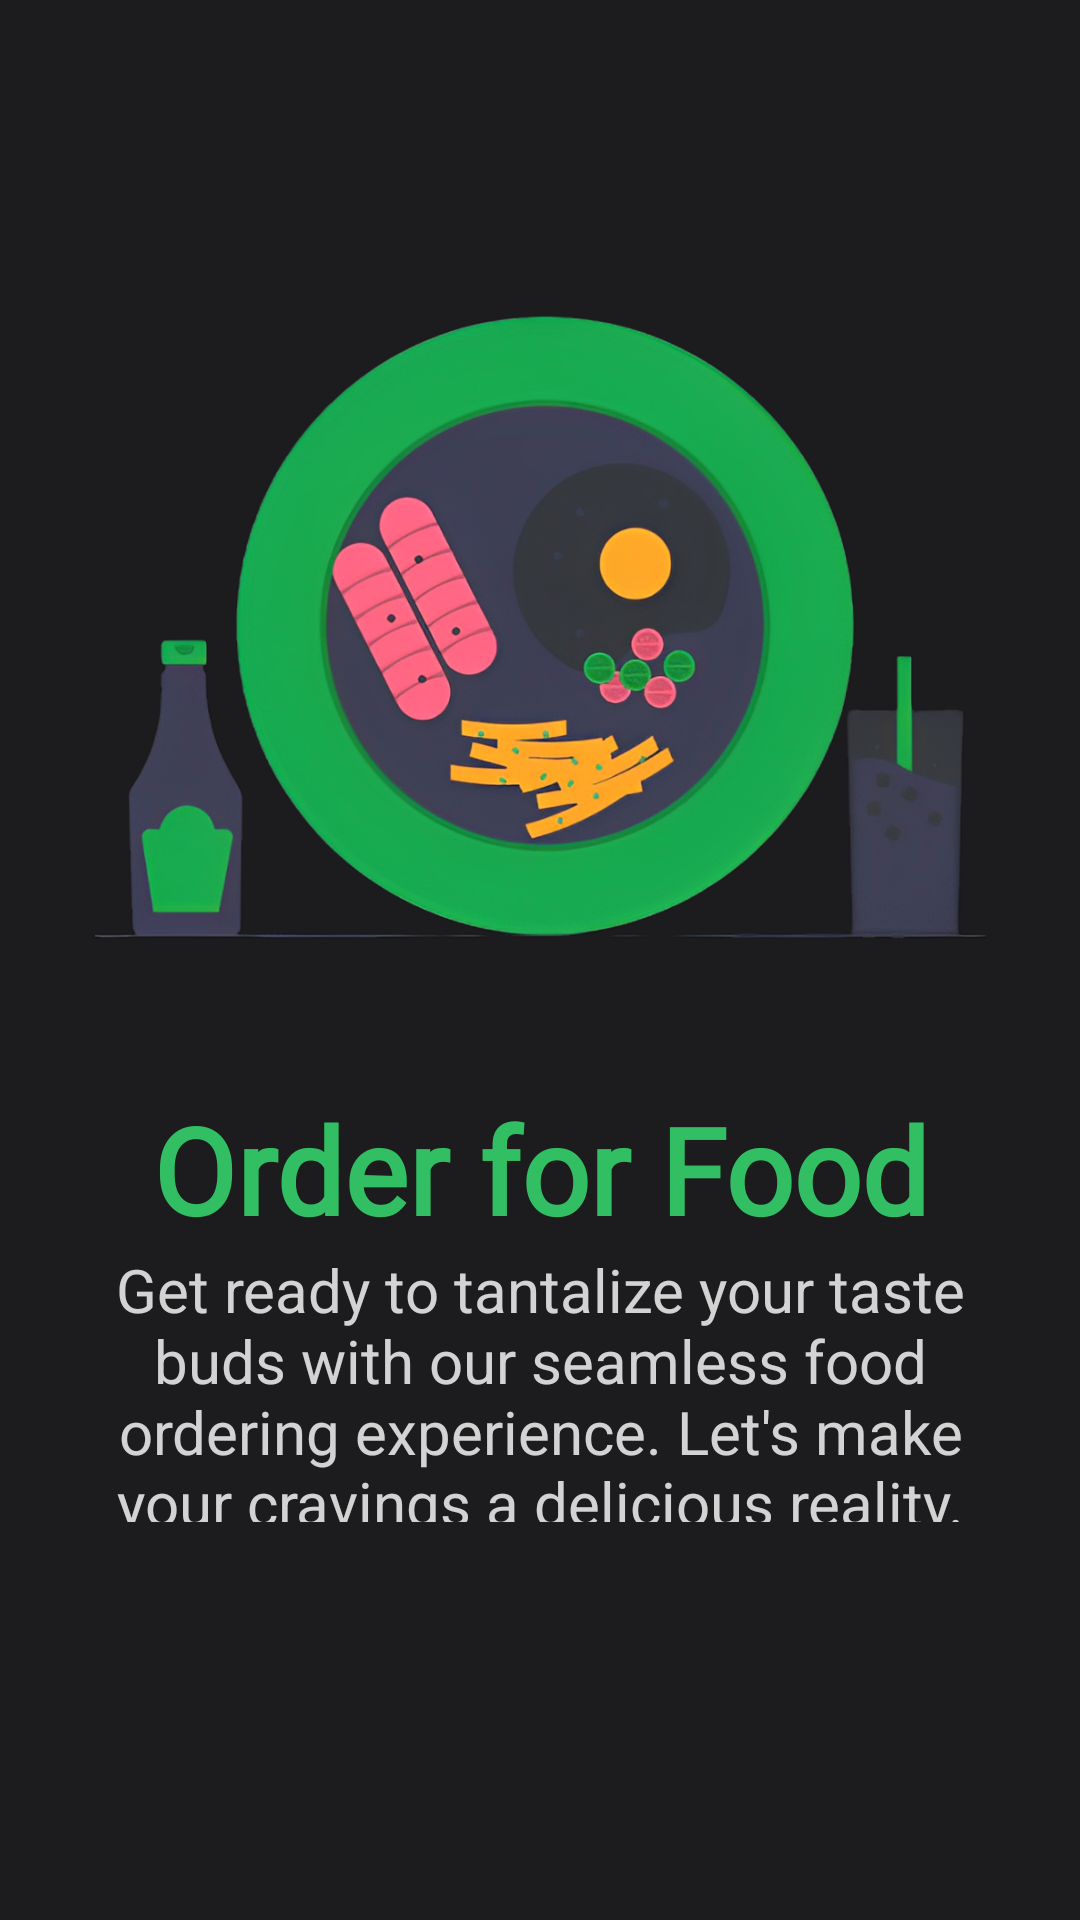

The Android layout XML behind this screen, and the referenced resources:
<!-- AndroidManifest.xml: application theme Theme.FoodOrdering -->
<!-- res/layout/onboarding_layout.xml -->
<?xml version="1.0" encoding="utf-8"?>
<androidx.constraintlayout.widget.ConstraintLayout xmlns:android="http://schemas.android.com/apk/res/android"
    xmlns:app="http://schemas.android.com/apk/res-auto"
    android:layout_width="match_parent"
    android:layout_height="match_parent"
    android:background="@color/background">

    <LinearLayout
        android:layout_width="match_parent"
        android:layout_height="match_parent"
        android:orientation="vertical"
        android:padding="15dp"
        app:layout_constraintBottom_toBottomOf="parent"
        app:layout_constraintEnd_toEndOf="parent"
        app:layout_constraintStart_toStartOf="parent"
        app:layout_constraintTop_toTopOf="parent">

        <LinearLayout
            android:layout_width="match_parent"
            android:layout_height="wrap_content"
            android:layout_weight="1">

            <ImageView
                android:id="@+id/image"
                android:layout_width="wrap_content"
                android:layout_height="300dp"
                android:layout_marginTop="50dp"
                android:src="@drawable/onboard_pic1">

            </ImageView>

        </LinearLayout>

        <LinearLayout
            android:layout_width="wrap_content"
            android:layout_height="wrap_content"
            android:layout_gravity="center"
            android:layout_weight="1"
            android:padding="5dp"
            android:gravity="center"
            android:orientation="vertical">

            <TextView
                android:id="@+id/heading"
                android:layout_width="wrap_content"
                android:layout_height="wrap_content"
                android:layout_gravity="center"
                android:fontFamily="@font/poppins_thin"
                android:gravity="center"
                android:text="@string/Heading1"
                android:textColor="@color/main"
                android:textSize="40dp"
                android:textStyle="bold">

            </TextView>

            <TextView
                android:id="@+id/description"
                android:layout_width="wrap_content"
                android:layout_height="wrap_content"
                android:layout_gravity="center"
                android:layout_marginBottom="20dp"
                android:gravity="center"
                android:text="@string/Onboard_1"
                android:textColor="#CEFFFFFF"
                android:textSize="20dp">
            </TextView>

        </LinearLayout>
        <LinearLayout
            android:layout_width="match_parent"
            android:layout_height="100dp"
            android:layout_gravity="center"
            android:layout_weight="1">
        </LinearLayout>


    </LinearLayout>

</androidx.constraintlayout.widget.ConstraintLayout>
<!-- resources referenced by this layout -->
<resources>
  <color name="background">#1C1B1E</color>
  <color name="main">#32BF63</color>
  <!-- drawable onboard_pic1: png bitmap (drawable, 476433 bytes) -->
  <string name="Heading1">Order for Food</string>
  <string name="Onboard_1">Get ready to tantalize your taste buds with our seamless food ordering experience. Let\'s make your cravings a delicious reality.</string>
  <style name="Theme.FoodOrdering" parent="Base.Theme.FoodOrdering" />
  <style name="Base.Theme.FoodOrdering" parent="Theme.Material3.DayNight.NoActionBar">
          
          
      </style>
</resources>
